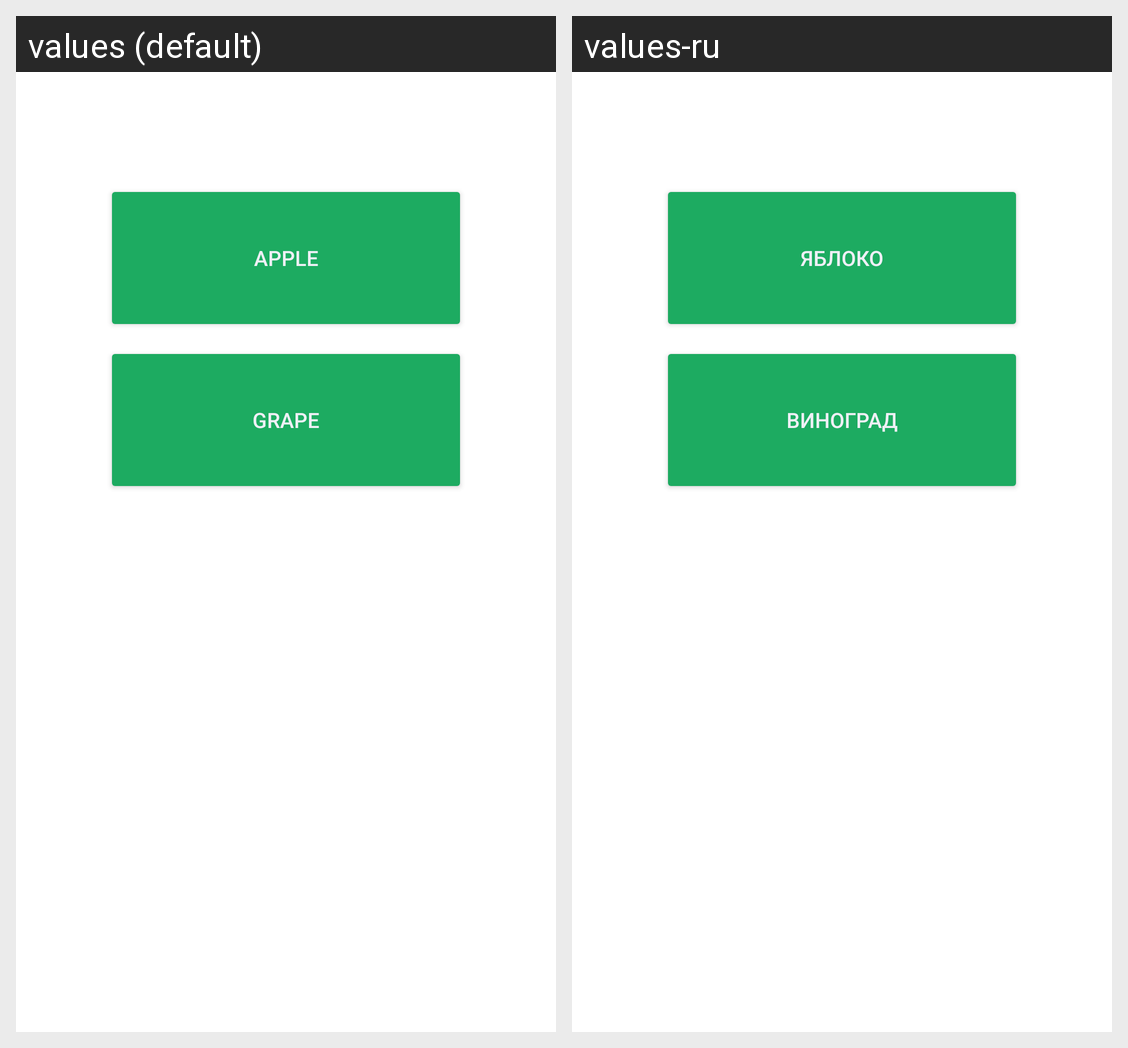

Locale-by-locale string values for the Android screen shown in this grid:
Android screen res/layout/fragment_camera.xml rendered under 2 locales, left to right: values (default), values-ru. Device: Nexus 5 (rendered at 1080×1920; each locale shown at half size, 540×960, under a caption strip naming it); theme Theme.MaterialComponents.DayNight.NoActionBar.
Strings drawn on this screen, with the default value and each locale's value (text and hints the layout hard-codes, and strings that could not be matched under every locale, appear in the picture but are not listed):

apples
  values: Apple
  values-ru: Яблоко

grape
  values: Grape
  values-ru: Виноград
